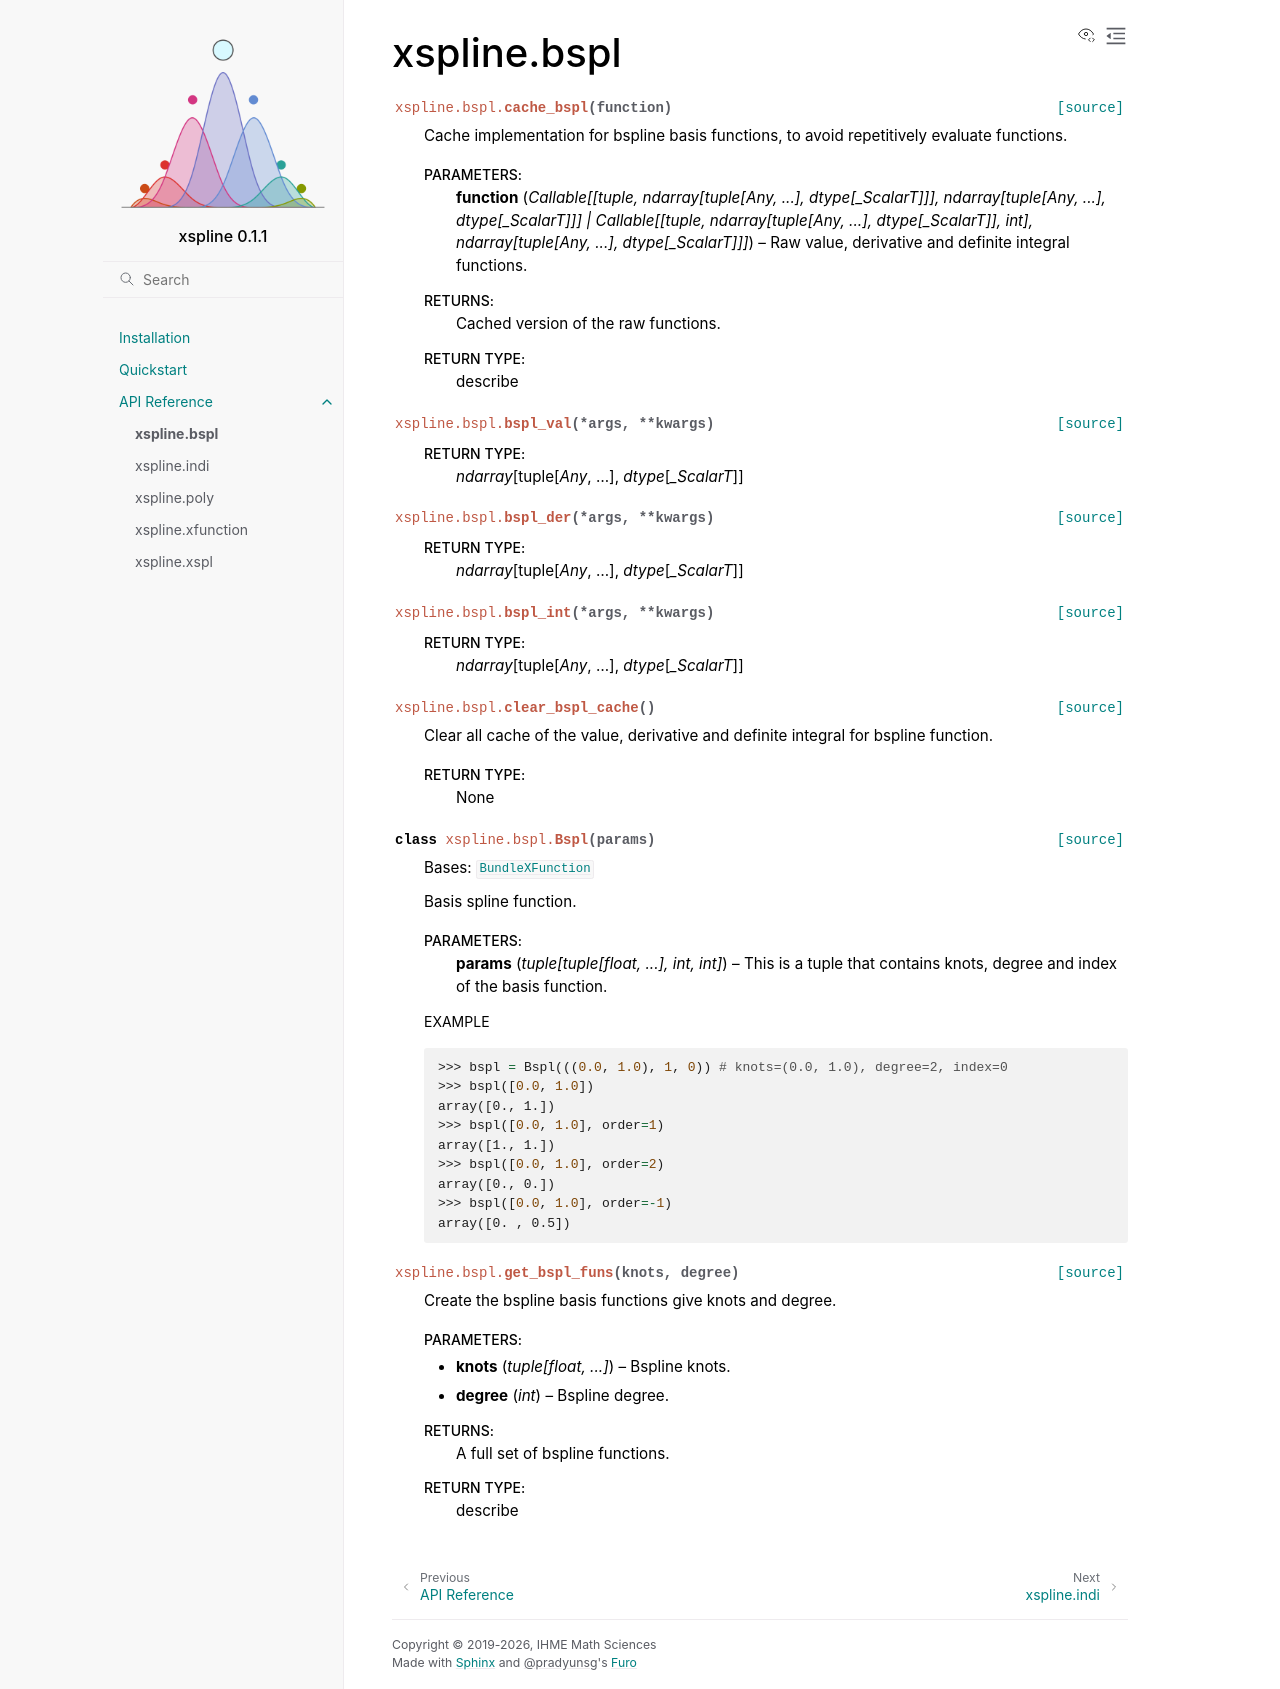

repository: ihmeuw-msca/xspline · page: api_reference/xspline.bspl.html · generator: sphinx

xspline.bspl
============

.. automodule:: xspline.bspl
   :members:
   :undoc-members:
   :show-inheritance:
